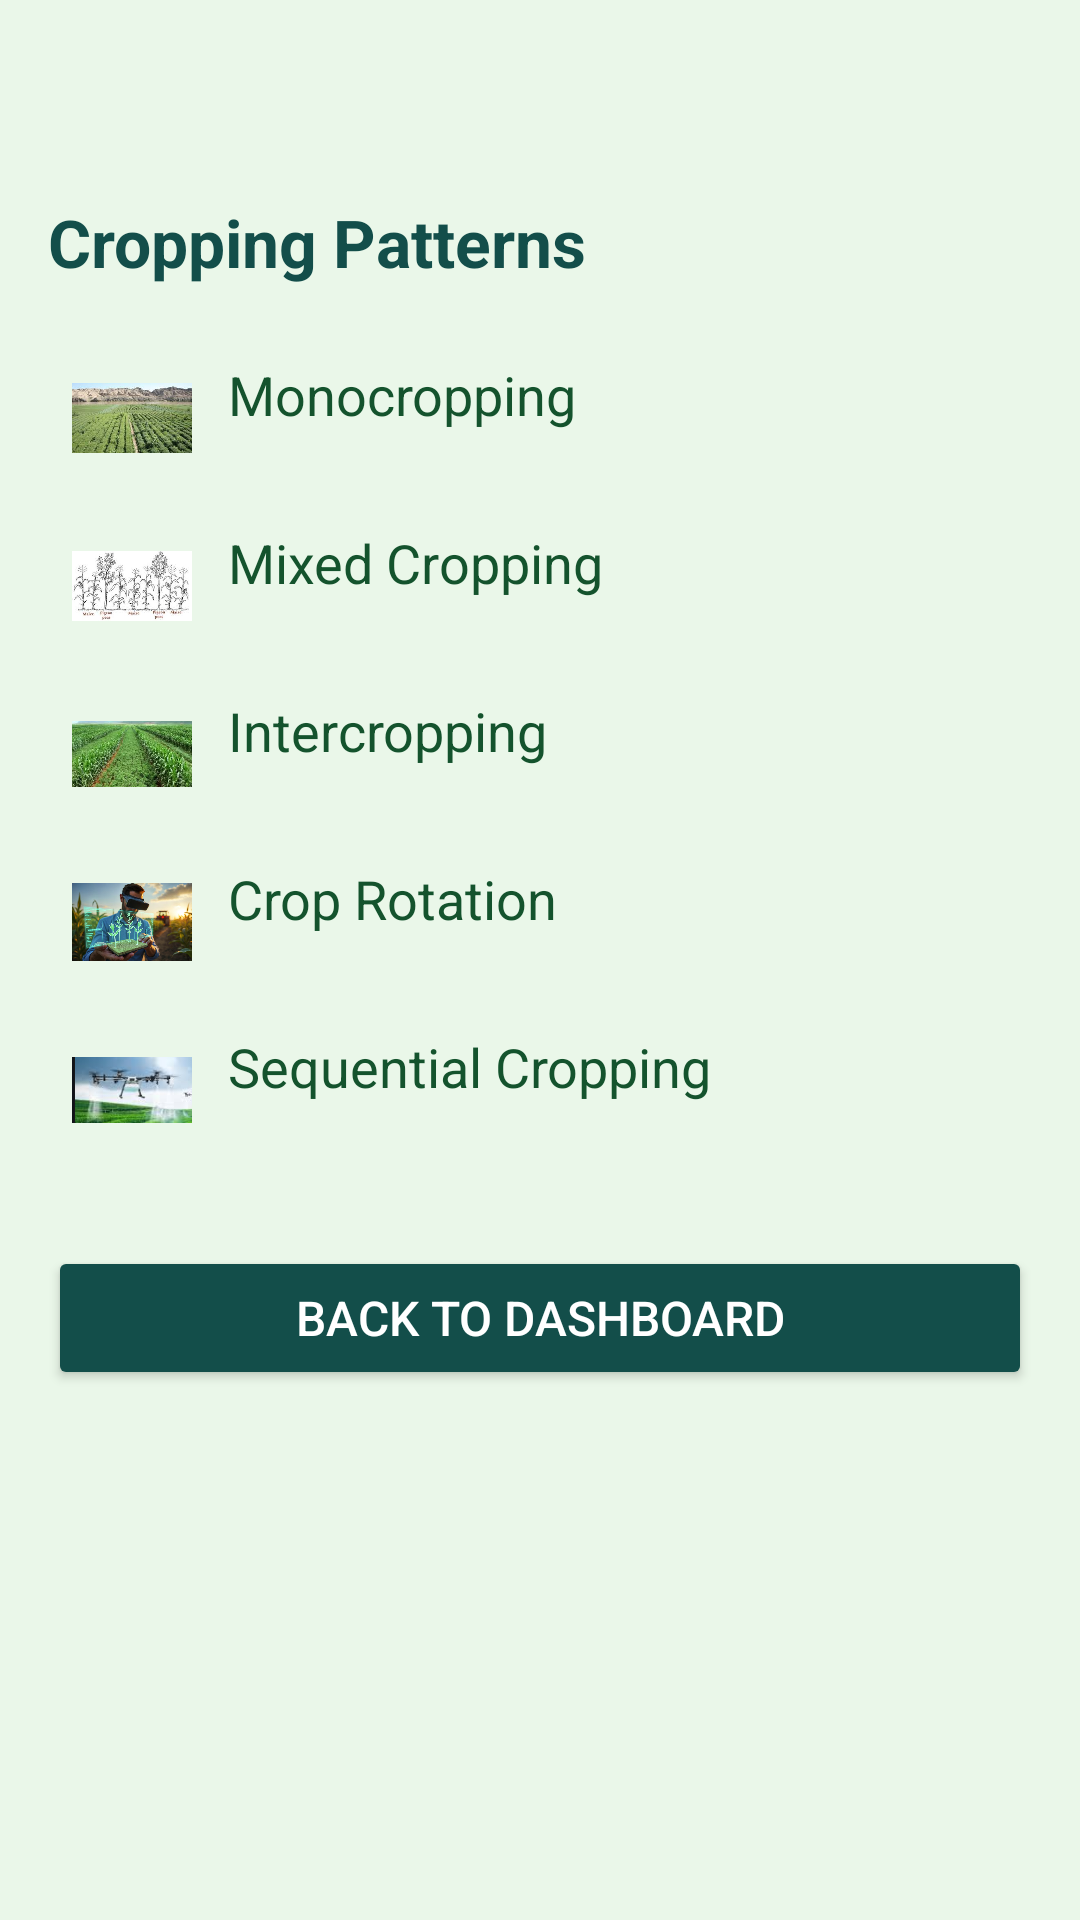

Layout XML and referenced resources for this Android screen:
<!-- AndroidManifest.xml: application theme Theme.ETP -->
<!-- res/layout/activity_cropping_patterns.xml -->
<?xml version="1.0" encoding="utf-8"?>

<ScrollView
    xmlns:android="http://schemas.android.com/apk/res/android"
    android:layout_width="match_parent"
    android:layout_height="match_parent"
    android:background="#EAF7E9"
    android:padding="16dp">

    <LinearLayout
        android:layout_width="match_parent"
        android:layout_height="wrap_content"
        android:layout_marginTop="50dp"
        android:orientation="vertical">
        <ProgressBar
            android:id="@+id/progressBar"
            android:layout_width="60dp"
            android:layout_height="60dp"
            android:layout_gravity="center"
            android:visibility="gone"
            android:indeterminate="true"
            android:theme="@style/Widget.AppCompat.ProgressBar"
            android:layout_marginTop="20dp"/>


        
        <TextView
            android:id="@+id/tvTitle"
            android:layout_width="wrap_content"
            android:layout_height="wrap_content"
            android:text="Cropping Patterns"
            android:textSize="22sp"
            android:textStyle="bold"
            android:textColor="#134E4A"
            android:paddingBottom="16dp" />

        
        <LinearLayout
            android:layout_width="match_parent"
            android:layout_height="wrap_content"
            android:orientation="horizontal"
            android:padding="8dp">

            <ImageView
                android:layout_width="40dp"
                android:layout_height="40dp"
                android:src="@drawable/ic_monocrop"
                android:contentDescription="Monocropping" />

            <TextView
                android:layout_width="wrap_content"
                android:layout_height="wrap_content"
                android:text="Monocropping"
                android:textSize="18sp"
                android:textColor="#14532D"
                android:layout_marginStart="12dp"
                android:gravity="center_vertical" />
        </LinearLayout>

        <LinearLayout
            android:layout_width="match_parent"
            android:layout_height="wrap_content"
            android:orientation="horizontal"
            android:padding="8dp">

            <ImageView
                android:layout_width="40dp"
                android:layout_height="40dp"
                android:src="@drawable/ic_mixedcrop"
                android:contentDescription="Mixed Cropping" />

            <TextView
                android:layout_width="wrap_content"
                android:layout_height="wrap_content"
                android:text="Mixed Cropping"
                android:textSize="18sp"
                android:textColor="#14532D"
                android:layout_marginStart="12dp" />
        </LinearLayout>

        <LinearLayout
            android:layout_width="match_parent"
            android:layout_height="wrap_content"
            android:orientation="horizontal"
            android:padding="8dp">

            <ImageView
                android:layout_width="40dp"
                android:layout_height="40dp"
                android:src="@drawable/ic_intercrop"
                android:contentDescription="Intercropping" />

            <TextView
                android:layout_width="wrap_content"
                android:layout_height="wrap_content"
                android:text="Intercropping"
                android:textSize="18sp"
                android:textColor="#14532D"
                android:layout_marginStart="12dp" />
        </LinearLayout>

        <LinearLayout
            android:layout_width="match_parent"
            android:layout_height="wrap_content"
            android:orientation="horizontal"
            android:padding="8dp">

            <ImageView
                android:layout_width="40dp"
                android:layout_height="40dp"
                android:src="@drawable/ic_trendgraph"
                android:contentDescription="Crop Rotation" />

            <TextView
                android:layout_width="wrap_content"
                android:layout_height="wrap_content"
                android:text="Crop Rotation"
                android:textSize="18sp"
                android:textColor="#14532D"
                android:layout_marginStart="12dp" />
        </LinearLayout>

        <LinearLayout
            android:layout_width="match_parent"
            android:layout_height="wrap_content"
            android:orientation="horizontal"
            android:padding="8dp">

            <ImageView
                android:layout_width="40dp"
                android:layout_height="40dp"
                android:src="@drawable/ic_dronetech"
                android:contentDescription="Sequential Cropping" />

            <TextView
                android:layout_width="wrap_content"
                android:layout_height="wrap_content"
                android:text="Sequential Cropping"
                android:textSize="18sp"
                android:textColor="#14532D"
                android:layout_marginStart="12dp" />
        </LinearLayout>

        
        <Button
            android:id="@+id/btnBackToDashboard"
            android:layout_width="match_parent"
            android:layout_height="wrap_content"
            android:text="Back to Dashboard"
            android:textSize="16sp"
            android:layout_marginTop="24dp"
            android:textColor="#FFFFFF"
            android:backgroundTint="#134E4A"
             />
    </LinearLayout>
</ScrollView>
<!-- resources referenced by this layout -->
<resources>
  <!-- drawable ic_dronetech: png bitmap (drawable, 81918 bytes) -->
  <!-- drawable ic_intercrop: jpg bitmap (drawable, 14169 bytes) -->
  <!-- drawable ic_mixedcrop: jpg bitmap (drawable, 13210 bytes) -->
  <!-- drawable ic_monocrop: jpg bitmap (drawable, 12544 bytes) -->
  <!-- drawable ic_trendgraph: png bitmap (drawable, 838284 bytes) -->
  <style name="Theme.ETP" parent="Base.Theme.ETP" />
  <style name="Base.Theme.ETP" parent="Theme.Material3.DayNight.NoActionBar">
          
          
      </style>
</resources>
